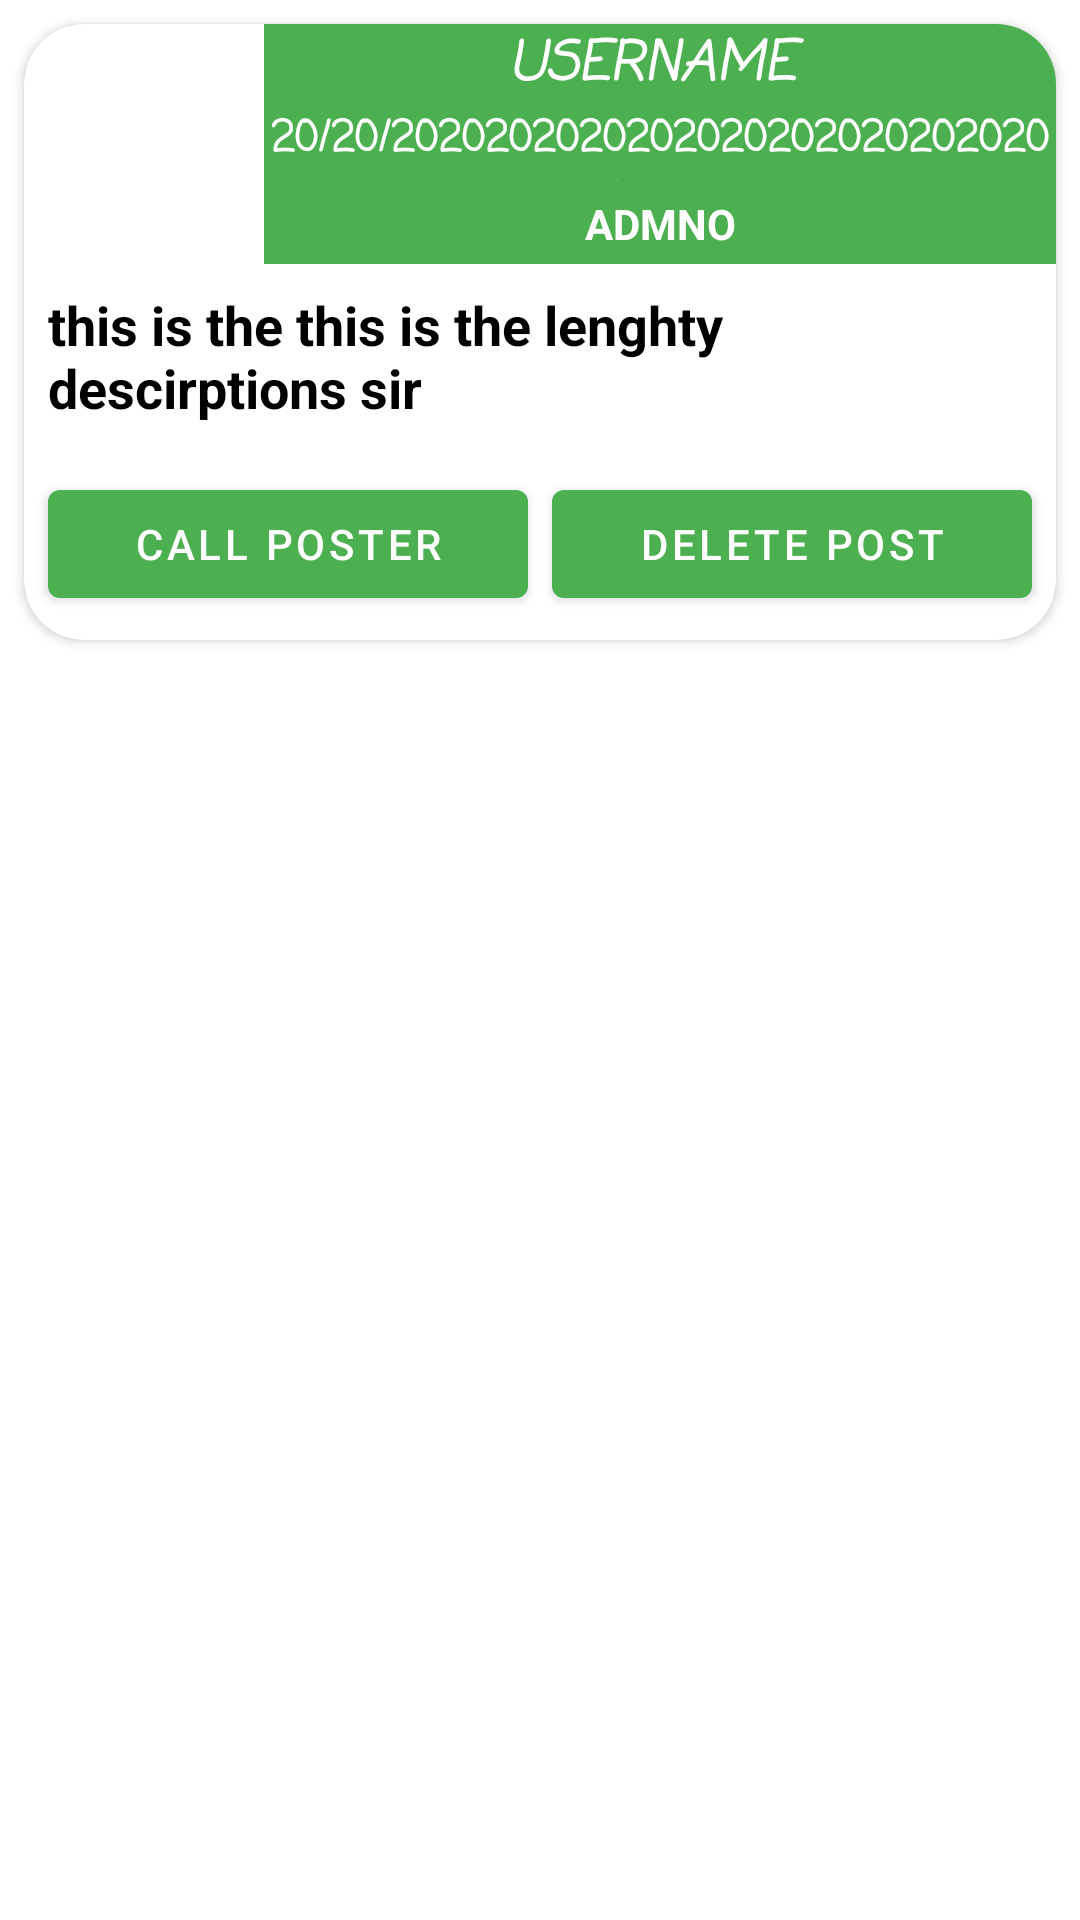

Reconstruct the res/layout file that produces this screen, plus the resources it refers to.
<!-- AndroidManifest.xml: application theme Theme.ULAFA -->
<!-- res/layout/notification_item.xml -->
<?xml version="1.0" encoding="utf-8"?>
<LinearLayout xmlns:android="http://schemas.android.com/apk/res/android"
    xmlns:app="http://schemas.android.com/apk/res-auto"
    xmlns:tools="http://schemas.android.com/tools"
    android:layout_width="match_parent"
    android:layout_height="wrap_content"
    android:orientation="vertical"
    tools:context=".Fragment.AddLostItemsFragment">


    <androidx.cardview.widget.CardView


        android:layout_width="match_parent"
        android:layout_height="wrap_content"
        android:layout_gravity="center"
        android:layout_margin="8dp"
        android:elevation="10dp"
        app:cardCornerRadius="20dp">


        <LinearLayout

            android:layout_width="match_parent"
            android:layout_height="wrap_content"
            android:layout_gravity="center"
            android:orientation="vertical">


            <LinearLayout
                android:layout_width="match_parent"
                android:layout_height="match_parent"
                android:layout_weight="1"
                android:orientation="horizontal">

                <ImageView


                    android:id="@+id/notification_item_image_item_count"
                    android:layout_width="70dp"
                    android:layout_height="70dp"
                    android:layout_margin="5dp" />

                <LinearLayout
                    android:layout_width="match_parent"
                    android:layout_height="match_parent"
                    android:layout_weight="4"
                    android:orientation="vertical">


                    <TextView
                        android:id="@+id/notification_item_txt_item_username"
                        android:layout_width="match_parent"
                        android:layout_height="match_parent"
                        android:layout_weight="1"
                        android:background="@color/colorPrimaryDark"
                        android:fontFamily="casual"
                        android:gravity="center"
                        android:maxLines="2"
                        android:text="username "
                        android:textAllCaps="true"
                        android:textAppearance="?android:textAppearanceMedium"
                        android:textColor="@android:color/white"
                        android:textStyle="bold|italic" />


                    <TextView
                        android:id="@+id/notification_item_txt_item_date_time"

                        android:layout_width="match_parent"
                        android:layout_height="match_parent"
                        android:layout_weight="1"
                        android:background="@color/colorPrimaryDark"
                        android:fontFamily="casual"
                        android:gravity="center"
                        android:padding="1dp"
                        android:text="20/20/20202020202020202020202020202020 "
                        android:textAllCaps="true"
                        android:textAppearance="@style/Base.TextAppearance.AppCompat.Small"
                        android:textColor="@android:color/white"
                        android:textStyle="bold|normal" />


                    <TextView
                        android:id="@+id/notification_item_txt_item_adm_no"

                        android:layout_width="match_parent"
                        android:layout_height="match_parent"
                        android:layout_weight="1"
                        android:background="@color/colorPrimaryDark"
                        android:gravity="center"
                        android:text="Admno"
                        android:textAllCaps="true"
                        android:textAppearance="@style/TextAppearance.AppCompat.Small"
                        android:textColor="@color/white"
                        android:textStyle="bold">

                    </TextView>

                </LinearLayout>


            </LinearLayout>


            <TextView

                android:id="@+id/notification_item_txt_item_message"
                android:layout_width="match_parent"
                android:layout_height="wrap_content"
                android:layout_margin="8dp"
                android:text="this is the this is the lenghty descirptions sir"
                android:textAppearance="@style/TextAppearance.AppCompat.Medium"
                android:textColor="@color/black"
                android:textStyle="bold">

            </TextView>


            <LinearLayout
                android:id="@+id/view_fragment_linear_buttons"
                android:layout_width="match_parent"
                android:layout_height="wrap_content"
                android:layout_below="@+id/view_fragment_imageview_image"
                android:layout_margin="4dp"
                android:weightSum="2">


                <Button

                    android:id="@+id/notification_item_btn_call"

                    android:layout_width="match_parent"

                    android:layout_height="wrap_content"
                    android:layout_margin="4dp"
                    android:layout_weight="1"
                    android:drawableLeft="@drawable/ic_white_baseline_phone_24"
                    android:text="Call Poster"></Button>

                <Button
                    android:id="@+id/notification_item_btn_delete"

                    android:layout_width="match_parent"
                    android:layout_height="wrap_content"
                    android:layout_margin="4dp"
                    android:layout_weight="1"
                    android:drawableLeft="@drawable/ic_baseline_close_24"
                    android:text="Delete Post"></Button>

            </LinearLayout>


        </LinearLayout>


    </androidx.cardview.widget.CardView>


</LinearLayout>
<!-- resources referenced by this layout -->
<resources>
  <color name="black">#FF000000</color>
  <color name="colorPrimaryDark">#4CAF50</color>
  <color name="white">#FFFFFFFF</color>
  <style name="Theme.ULAFA" parent="Theme.MaterialComponents.DayNight.DarkActionBar">
  
  
  
          
          <item name="colorPrimary">@color/purple_500</item>
          <item name="colorPrimaryVariant">@color/purple_700</item>
          <item name="colorOnPrimary">@color/white</item>
          
          <item name="colorSecondary">@color/teal_200</item>
          <item name="colorSecondaryVariant">@color/teal_700</item>
          <item name="colorOnSecondary">@color/black</item>
          
          <item name="android:statusBarColor" tools:targetApi="l">?attr/colorPrimaryVariant</item>
          
      </style>
  <color name="purple_500">#4CAF50</color>
  <color name="purple_700">#388E3C</color>
  <color name="teal_200">#689F38</color>
  <color name="teal_700">#689F38</color>
</resources>
